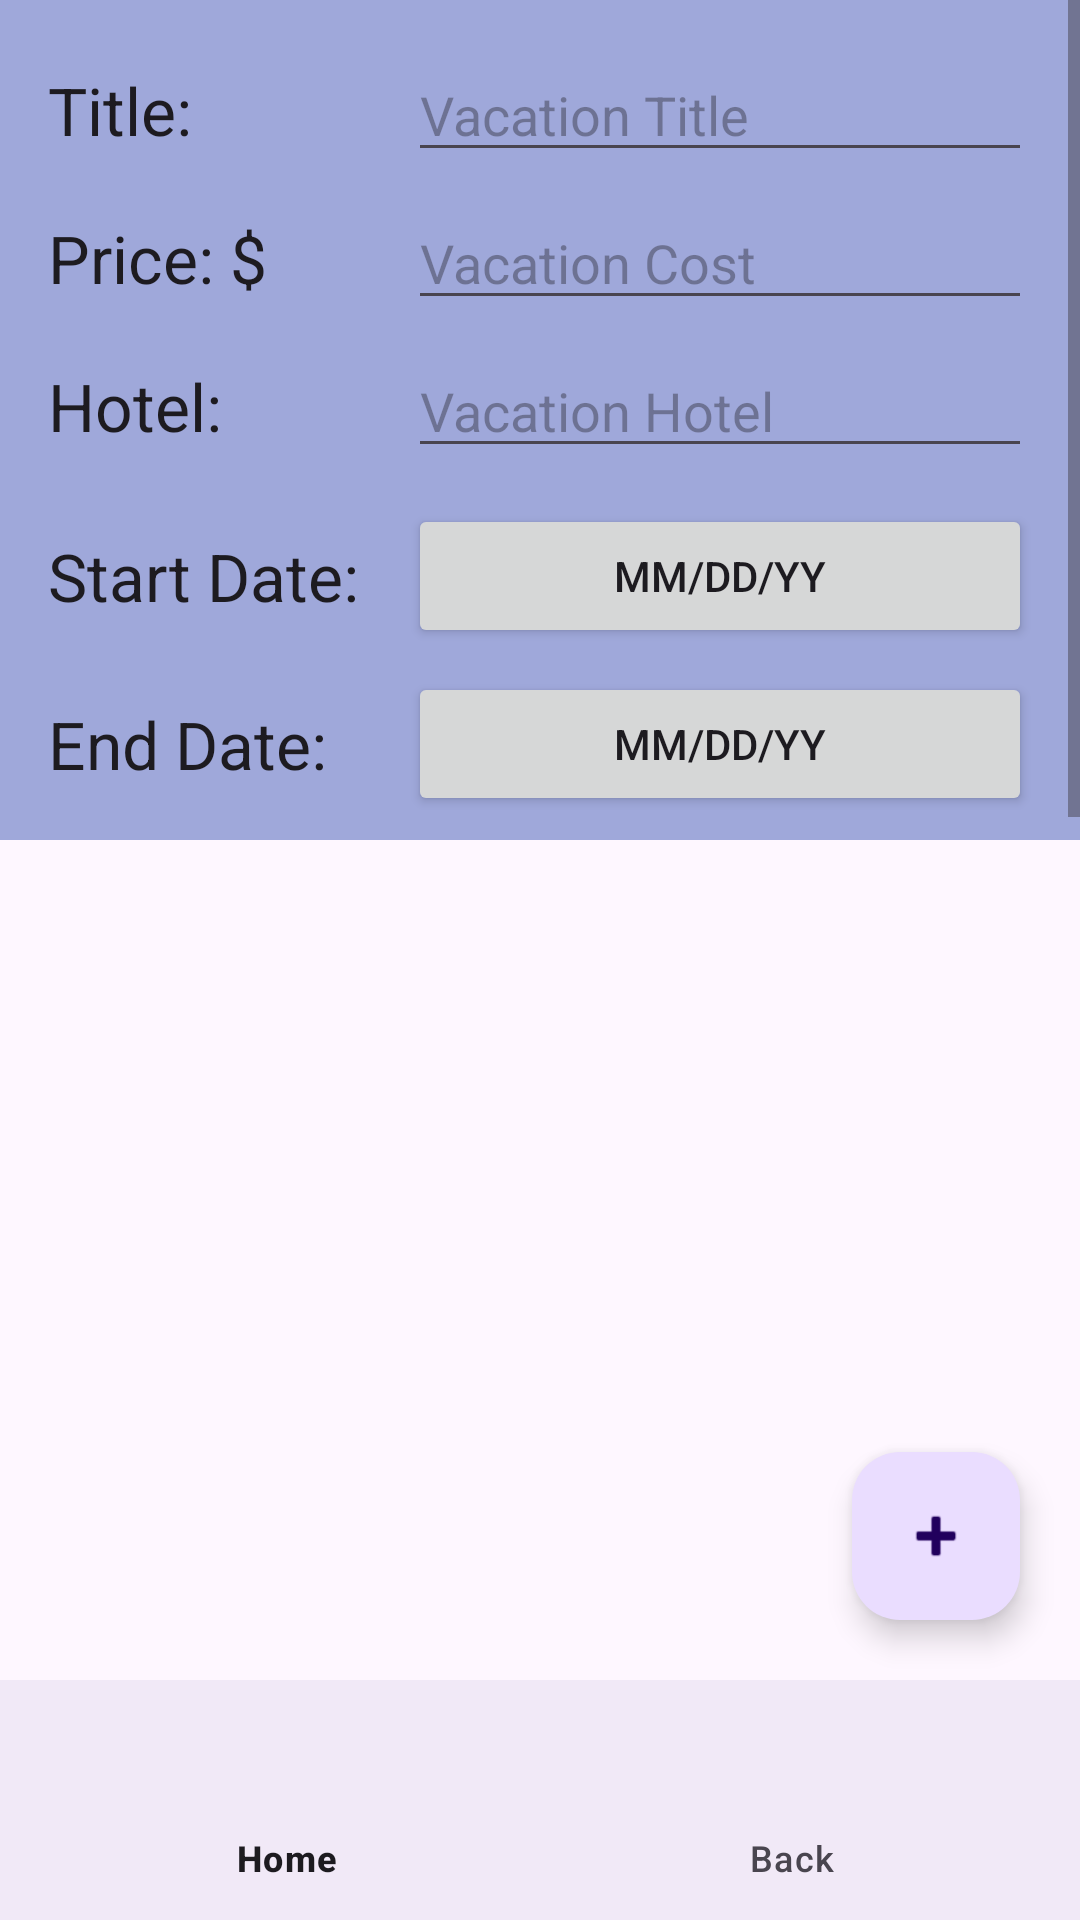

This screen was rendered from an Android layout file. Write that file and the resources it references.
<!-- AndroidManifest.xml: application theme Theme.D308Project -->
<!-- res/layout/activity_vacation_details.xml -->
<?xml version="1.0" encoding="utf-8"?>
<androidx.constraintlayout.widget.ConstraintLayout
    xmlns:android="http://schemas.android.com/apk/res/android"
    xmlns:app="http://schemas.android.com/apk/res-auto"
    xmlns:tools="http://schemas.android.com/tools"
    android:id="@+id/main"
    android:layout_width="match_parent"
    android:layout_height="match_parent"
    tools:context=".ui.VacationDetails">


    <ScrollView
        android:id="@+id/scrollview1"
        android:layout_width="0dp"
        android:layout_height="0dp"
        android:background="#9FA8DA"
        android:fillViewport="true"
        app:layout_constraintTop_toTopOf="parent"
        app:layout_constraintBottom_toTopOf="@id/excursionRecyclerView"
        app:layout_constraintStart_toStartOf="parent"
        app:layout_constraintEnd_toEndOf="parent">

        <LinearLayout
            android:layout_width="match_parent"
            android:layout_height="match_parent"
            android:orientation="vertical"
            android:padding="16dp"
            android:gravity="center">

            
            <LinearLayout
                android:layout_width="match_parent"
                android:layout_height="wrap_content"
                android:orientation="horizontal">

                <TextView
                    android:id="@+id/textName"
                    android:layout_width="120dp"
                    android:layout_height="wrap_content"
                    android:text="Title:"
                    android:textAppearance="@style/TextAppearance.AppCompat.Large"/>

                <EditText
                    android:id="@+id/textNameId"
                    android:layout_width="match_parent"
                    android:layout_height="wrap_content"
                    android:hint="Vacation Title"/>
            </LinearLayout>

            
            <LinearLayout
                android:layout_width="match_parent"
                android:layout_height="wrap_content"
                android:orientation="horizontal"
                android:layout_marginTop="8dp">

                <TextView
                    android:id="@+id/textPrice"
                    android:layout_width="120dp"
                    android:layout_height="wrap_content"
                    android:text="Price: $"
                    android:textAppearance="@style/TextAppearance.AppCompat.Large"/>

                <EditText
                    android:id="@+id/textPriceId"
                    android:layout_width="match_parent"
                    android:layout_height="wrap_content"
                    android:hint="Vacation Cost"
                    android:inputType="numberDecimal"/>
            </LinearLayout>

            
            <LinearLayout
                android:layout_width="match_parent"
                android:layout_height="wrap_content"
                android:orientation="horizontal"
                android:layout_marginTop="8dp">

                <TextView
                    android:id="@+id/textHotel"
                    android:layout_width="120dp"
                    android:layout_height="wrap_content"
                    android:text="Hotel:"
                    android:textAppearance="@style/TextAppearance.AppCompat.Large"/>

                <EditText
                    android:id="@+id/textHotelId"
                    android:layout_width="match_parent"
                    android:layout_height="wrap_content"
                    android:hint="Vacation Hotel"/>
            </LinearLayout>

            
            <LinearLayout
                android:layout_width="match_parent"
                android:layout_height="wrap_content"
                android:orientation="horizontal"
                android:layout_marginTop="12dp"
                android:gravity="center_vertical">

                <TextView
                    android:id="@+id/textStartDate"
                    android:layout_width="120dp"
                    android:layout_height="wrap_content"
                    android:text="Start Date:"
                    android:textAppearance="@style/TextAppearance.AppCompat.Large"/>

                <Button
                    android:id="@+id/buttonVacationDateStart"
                    android:layout_width="match_parent"
                    android:layout_height="wrap_content"
                    android:text="mm/dd/yy"/>
            </LinearLayout>

            
            <LinearLayout
                android:layout_width="match_parent"
                android:layout_height="wrap_content"
                android:orientation="horizontal"
                android:layout_marginTop="8dp"
                android:gravity="center_vertical">

                <TextView
                    android:id="@+id/textEndDate"
                    android:layout_width="120dp"
                    android:layout_height="wrap_content"
                    android:text="End Date:"
                    android:textAppearance="@style/TextAppearance.AppCompat.Large"/>

                <Button
                    android:id="@+id/buttonVacationDateEnd"
                    android:layout_width="match_parent"
                    android:layout_height="wrap_content"
                    android:text="mm/dd/yy"/>
            </LinearLayout>

        </LinearLayout>
    </ScrollView>

    
    <androidx.recyclerview.widget.RecyclerView
        android:id="@+id/excursionRecyclerView"
        android:layout_width="0dp"
        android:layout_height="0dp"
        android:padding="10dp"
        app:layout_constraintTop_toBottomOf="@id/scrollview1"
        app:layout_constraintBottom_toTopOf="@id/bottomNavigationView"
        app:layout_constraintStart_toStartOf="parent"
        app:layout_constraintEnd_toEndOf="parent" />

    
    <com.google.android.material.floatingactionbutton.FloatingActionButton
        android:id="@+id/floatingActionButton2"
        android:layout_width="wrap_content"
        android:layout_height="wrap_content"
        android:layout_margin="20dp"
        app:srcCompat="@android:drawable/ic_input_add"
        app:layout_constraintBottom_toTopOf="@id/bottomNavigationView"
        app:layout_constraintEnd_toEndOf="parent" />


    <com.google.android.material.bottomnavigation.BottomNavigationView
        android:id="@+id/bottomNavigationView"
        android:layout_width="0dp"
        android:layout_height="wrap_content"
        android:background="?android:attr/windowBackground"
        app:menu="@menu/navigation"
        app:layout_constraintBottom_toBottomOf="parent"
        app:layout_constraintStart_toStartOf="parent"
        app:layout_constraintEnd_toEndOf="parent"/>

</androidx.constraintlayout.widget.ConstraintLayout>
<!-- resources referenced by this layout -->
<resources>
  <style name="Theme.D308Project" parent="Base.Theme.D308Project" />
  <style name="Base.Theme.D308Project" parent="Theme.Material3.DayNight">
          
          
      </style>
</resources>
